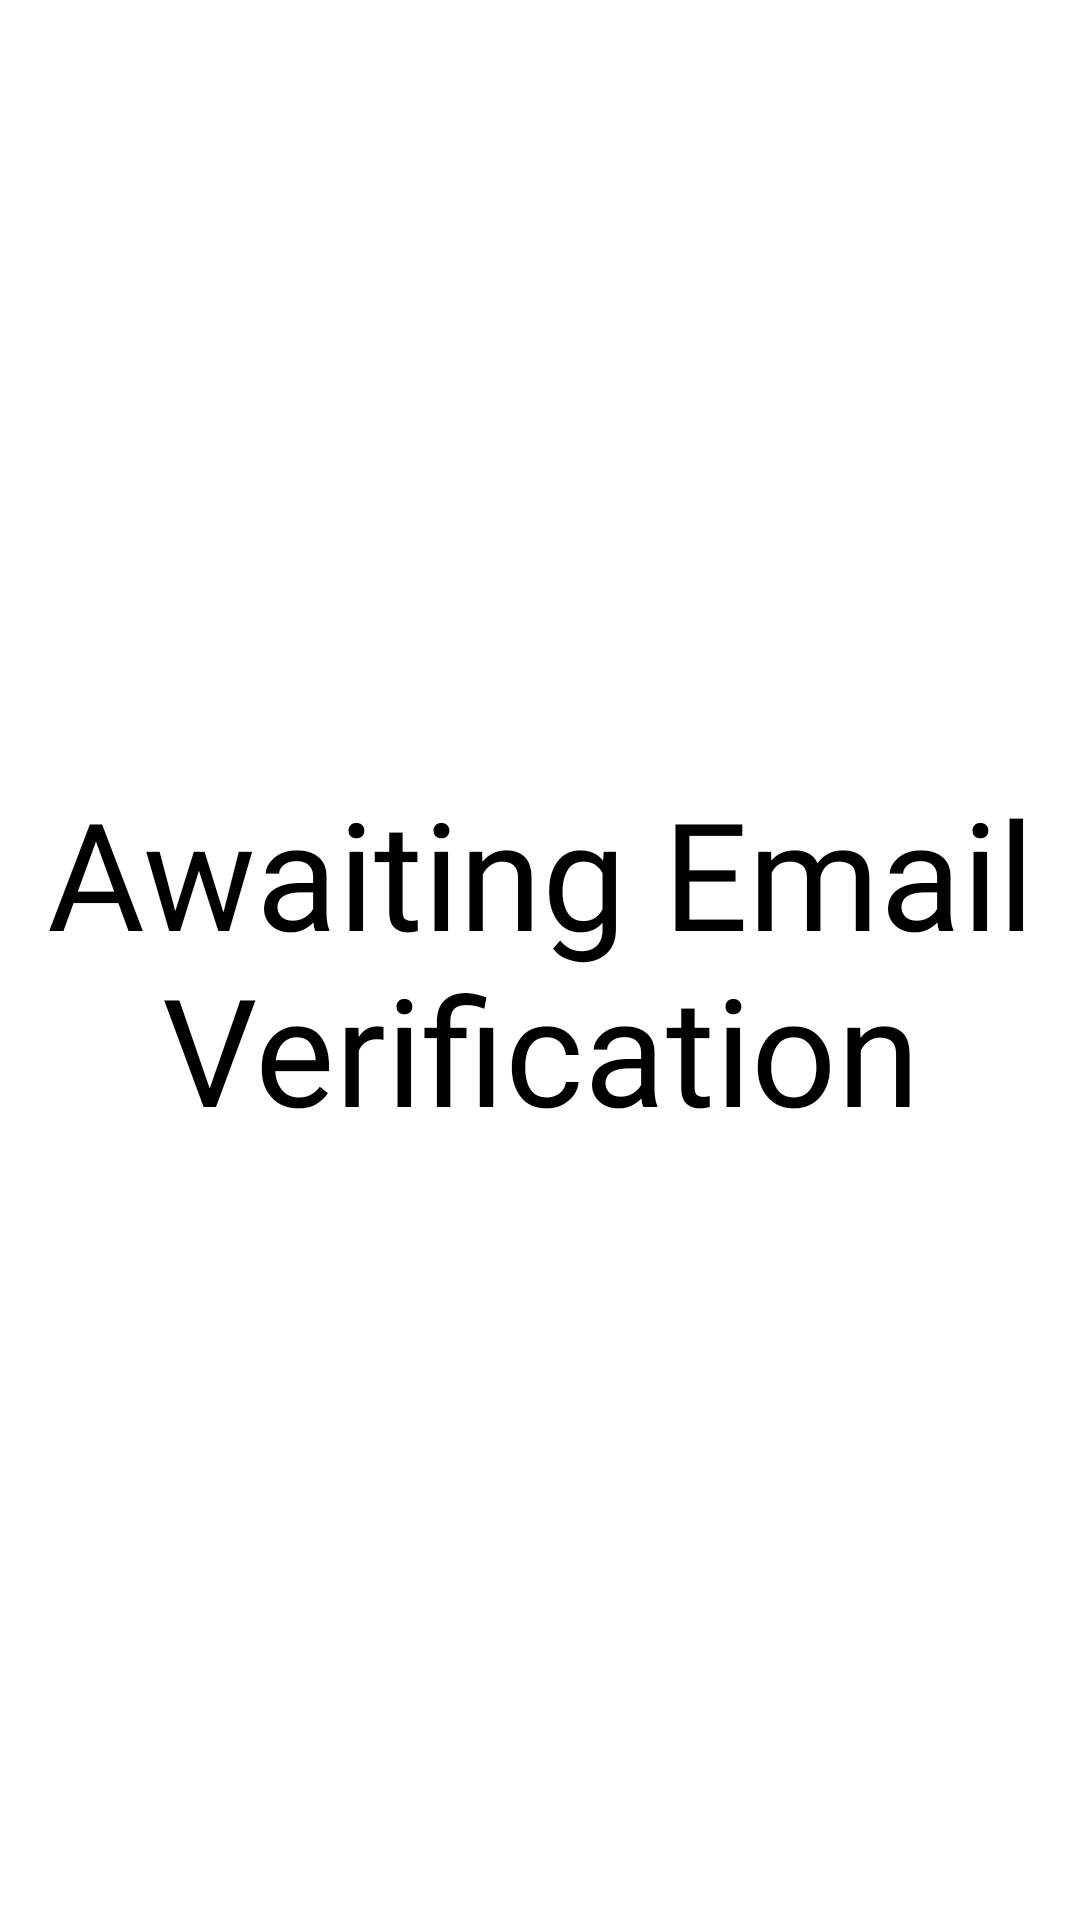

Android layout source for this screen:
<!-- AndroidManifest.xml: application theme Theme.ScholarApp -->
<!-- res/layout/fragment_verification_waiting.xml -->
<?xml version="1.0" encoding="utf-8"?>
<FrameLayout
    android:id="@+id/frame_verify"
    xmlns:android="http://schemas.android.com/apk/res/android"
    xmlns:tools="http://schemas.android.com/tools"
    android:layout_width="match_parent"
    android:layout_height="match_parent"
    xmlns:app="http://schemas.android.com/apk/res-auto"
    android:background="@drawable/gradient_list"
    android:theme="@style/ThemeOverlay.ScholarApp.FullscreenContainer"
    tools:context=".onboarding.VerificationWaitingFragment">

    <androidx.constraintlayout.widget.ConstraintLayout
        android:layout_height="match_parent"
        android:layout_width="match_parent">
    <TextView
        android:id="@+id/checkEmail_textView"
        android:layout_width="wrap_content"
        android:layout_height="wrap_content"
        android:layout_marginTop="24dp"
        android:fontFamily="@font/roboto_medium"
        android:textAlignment="center"
        android:paddingLeft="8dp"
        android:paddingRight="8dp"
        android:textAppearance="@style/OnboardingDesc"
        android:textSize="20sp"
        app:layout_constraintEnd_toEndOf="@+id/waiting_textView"
        app:layout_constraintStart_toStartOf="@+id/waiting_textView"
        app:layout_constraintTop_toBottomOf="@+id/waiting_textView"
        tools:text="check your email" />

    <TextView
        android:id="@+id/waiting_textView"
        android:layout_width="wrap_content"
        android:layout_height="wrap_content"
        android:text="Awaiting Email Verification"
        android:textAlignment="center"
        android:textAppearance="@style/OnboardingTitle"
        android:textSize="50sp"
        app:layout_constraintBottom_toBottomOf="parent"
        app:layout_constraintEnd_toEndOf="parent"
        app:layout_constraintStart_toStartOf="parent"
        app:layout_constraintTop_toTopOf="parent" />

    </androidx.constraintlayout.widget.ConstraintLayout>

    
    <FrameLayout
        android:layout_width="match_parent"
        android:layout_height="match_parent"
        android:fitsSystemWindows="true">

        <LinearLayout
            android:id="@+id/fullscreen_content_controls"
            style="@style/Widget.Theme.ScholarApp.ButtonBar.Fullscreen"
            android:layout_width="match_parent"
            android:layout_height="wrap_content"
            android:layout_gravity="bottom|center_horizontal"
            android:orientation="horizontal"
            tools:ignore="UselessParent">

           

        </LinearLayout>
    </FrameLayout>

</FrameLayout>
<!-- resources referenced by this layout -->
<resources>
  <string name="dummy_button">Dummy Button</string>
  <style name="OnboardingDesc" parent="TextAppearance.AppCompat">
          <item name="android:textSize">18sp</item>
          <item name="android:textColor">@color/black</item>
          <item name="android:fontFamily">@font/roboto</item>
          <item name="android:paddingRight">16dp</item>
          <item name="android:paddingLeft">16dp</item>
      </style>
  <style name="OnboardingTitle" parent="TextAppearance.AppCompat">
          <item name="android:textSize">32sp</item>
          <item name="android:textColor">@color/black</item>
          <item name="android:fontFamily">@font/roboto_light</item>
          <item name="android:paddingRight">16dp</item>
          <item name="android:paddingLeft">16dp</item>
      </style>
  <style name="ThemeOverlay.ScholarApp.FullscreenContainer" parent="">
          <item name="fullscreenBackgroundColor">@color/light_blue_600</item>
          <item name="fullscreenTextColor">@color/light_blue_A200</item>
      </style>
  <style name="Widget.Theme.ScholarApp.ButtonBar.Fullscreen" parent="">
          <item name="android:background">@color/black_overlay</item>
          <item name="android:buttonBarStyle">?android:attr/buttonBarStyle</item>
      </style>
  <style name="Theme.ScholarApp" parent="Theme.MaterialComponents.DayNight.DarkActionBar">
          
          <item name="colorPrimary">@color/blue_500</item>
          <item name="colorPrimaryVariant">@color/blue_700</item>
          <item name="colorOnPrimary">@color/white</item>
          
          <item name="colorSecondary">@color/sky_500</item>
          <item name="colorSecondaryVariant">@color/sky_700</item>
          <item name="colorOnSecondary">@color/white</item>
          
          <item name="android:statusBarColor" tools:targetApi="l">?attr/colorPrimaryVariant</item>
          
      </style>
  <color name="black">#FF000000</color>
  <color name="light_blue_600">#FF039BE5</color>
  <color name="light_blue_A200">#FF40C4FF</color>
  <color name="black_overlay">#66000000</color>
  <color name="blue_500">#274a99</color>
  <color name="blue_700">#203C7A</color>
  <color name="white">#FFFFFFFF</color>
  <color name="sky_500">#2d84c6</color>
  <color name="sky_700">#1B4F77</color>
</resources>
